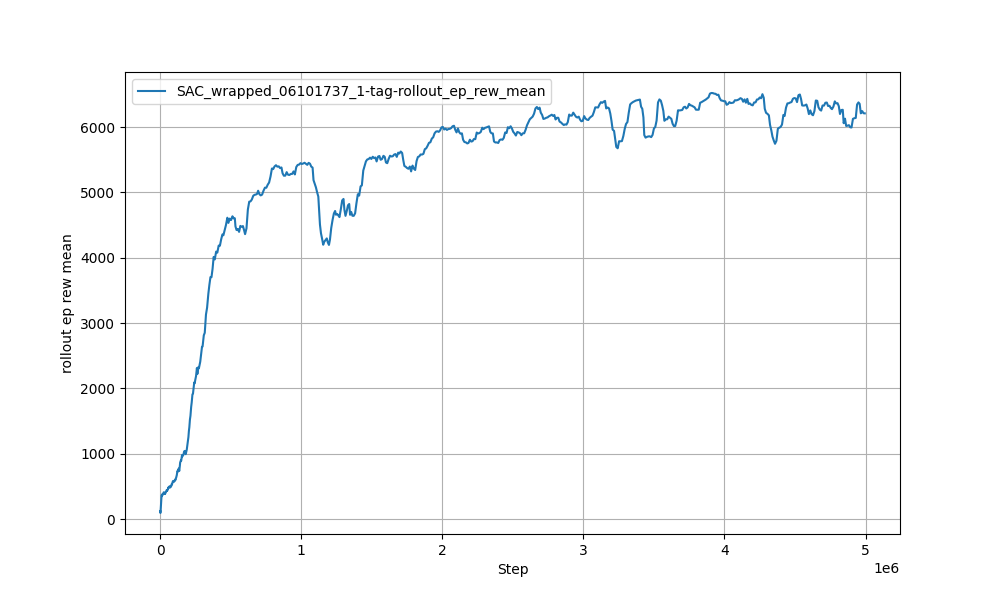

The data file committed next to this chart (first rows):
Wall time, Step, Value
1718012267, 245, 123
1718012269, 449, 112.1
1718012270, 690, 114.8
1718012272, 857, 106.6
1718012273, 1025, 101.7
1718012274, 1193, 98.53
1718012276, 1368, 96.79
1718012277, 1539, 95.2
1718012279, 1713, 94.18
1718012281, 1955, 97.12
1718012284, 2379, 107.1
1718012290, 3037, 129.9
1718012293, 3493, 140.6
1718012299, 4132, 165.6
1718012304, 4770, 190
1718012311, 5570, 221.7
1718012318, 6399, 255.7
1718012325, 7245, 288.1
1718012330, 7962, 313.2
1718012336, 8655, 336
1718012342, 9355, 350.7
1718012347, 10029, 349.7
1718012353, 10788, 363.8
1718012360, 11573, 371.2
1718012366, 12310, 374.8
1718012373, 13216, 378.3
1718012378, 13860, 368.3
1718012384, 14621, 365.6
1718012390, 15265, 365.4
1718012396, 16014, 368.4
1718012402, 16752, 368.7
1718012409, 17577, 376.8
1718012416, 18365, 377.4
1718012423, 19173, 377.5
1718012430, 20012, 384.8
1718012436, 20825, 382.9
1718012444, 21712, 394.5
1718012451, 22527, 397.5
1718012457, 23327, 404.5
1718012464, 24103, 406.4
1718012470, 24863, 408.3
1718012477, 25691, 411.7
1718012483, 26369, 410.3
1718012489, 27146, 408.6
1718012496, 27930, 403.4
1718012502, 28632, 396.6
1718012509, 29457, 391.9
1718012516, 30315, 392.4
1718012523, 31134, 392
1718012529, 31906, 391.1
1718012535, 32663, 390.9
1718012541, 33360, 384.3
1718012548, 34157, 390
1718012554, 34950, 390.9
1718012561, 35722, 390.5
1718012568, 36613, 399.8
1718012576, 37541, 406.3
1718012584, 38554, 412.9
1718012591, 39387, 412.7
1718012598, 40241, 415.9
... 636 more rows
